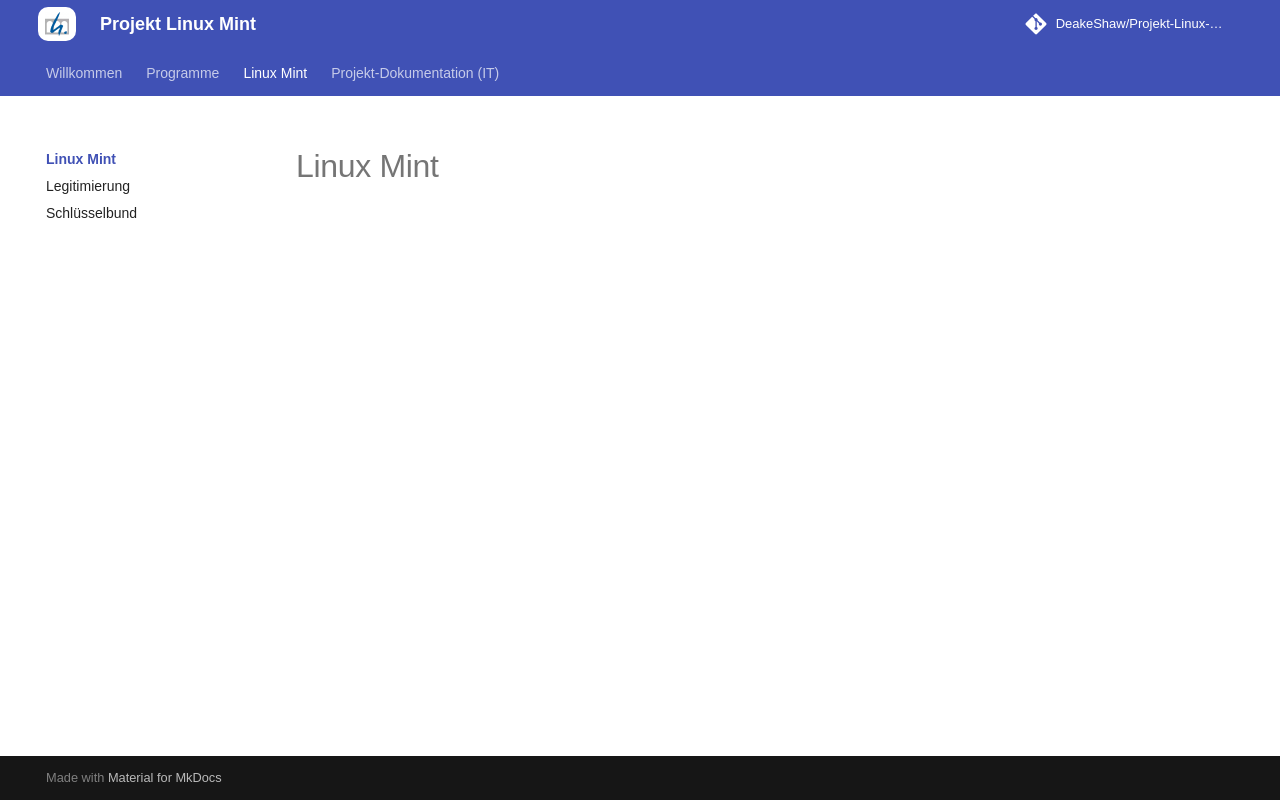

repository: DeakeShaw/Projekt-Linux-Mint · page: mint/index.html · generator: mkdocs

# Linux Mint
